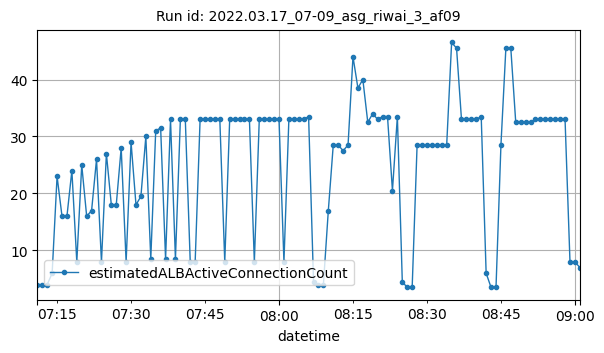

Values plotted in this chart, from the file beside it:
datetime, estimatedALBActiveConnectionCount
2022-03-17T07:11:00Z, 4
2022-03-17T07:12:00Z, 4
2022-03-17T07:13:00Z, 4
2022-03-17T07:14:00Z, 6
2022-03-17T07:15:00Z, 23
2022-03-17T07:16:00Z, 16
2022-03-17T07:17:00Z, 16
2022-03-17T07:18:00Z, 24
2022-03-17T07:19:00Z, 8
2022-03-17T07:20:00Z, 25
2022-03-17T07:21:00Z, 16
2022-03-17T07:22:00Z, 17
2022-03-17T07:23:00Z, 26
2022-03-17T07:24:00Z, 8
2022-03-17T07:25:00Z, 27
2022-03-17T07:26:00Z, 18
2022-03-17T07:27:00Z, 18
2022-03-17T07:28:00Z, 28
2022-03-17T07:29:00Z, 8
2022-03-17T07:30:00Z, 29
2022-03-17T07:31:00Z, 18
2022-03-17T07:32:00Z, 19.5
2022-03-17T07:33:00Z, 30
2022-03-17T07:34:00Z, 8.5
2022-03-17T07:35:00Z, 31
2022-03-17T07:36:00Z, 31.5
2022-03-17T07:37:00Z, 8.5
2022-03-17T07:38:00Z, 33
2022-03-17T07:39:00Z, 8.5
2022-03-17T07:40:00Z, 33
2022-03-17T07:41:00Z, 33
2022-03-17T07:42:00Z, 8
2022-03-17T07:43:00Z, 8
2022-03-17T07:44:00Z, 33
2022-03-17T07:45:00Z, 33
2022-03-17T07:46:00Z, 33
2022-03-17T07:47:00Z, 33
2022-03-17T07:48:00Z, 33
2022-03-17T07:49:00Z, 8
2022-03-17T07:50:00Z, 33
2022-03-17T07:51:00Z, 33
2022-03-17T07:52:00Z, 33
2022-03-17T07:53:00Z, 33
2022-03-17T07:54:00Z, 33
2022-03-17T07:55:00Z, 8
2022-03-17T07:56:00Z, 33
2022-03-17T07:57:00Z, 33
2022-03-17T07:58:00Z, 33
2022-03-17T07:59:00Z, 33
2022-03-17T08:00:00Z, 33
2022-03-17T08:01:00Z, 8
2022-03-17T08:02:00Z, 33
2022-03-17T08:03:00Z, 33
2022-03-17T08:04:00Z, 33
2022-03-17T08:05:00Z, 33
2022-03-17T08:06:00Z, 33.5
2022-03-17T08:07:00Z, 4.5
2022-03-17T08:08:00Z, 4
2022-03-17T08:09:00Z, 4
2022-03-17T08:10:00Z, 17
... 51 more rows
